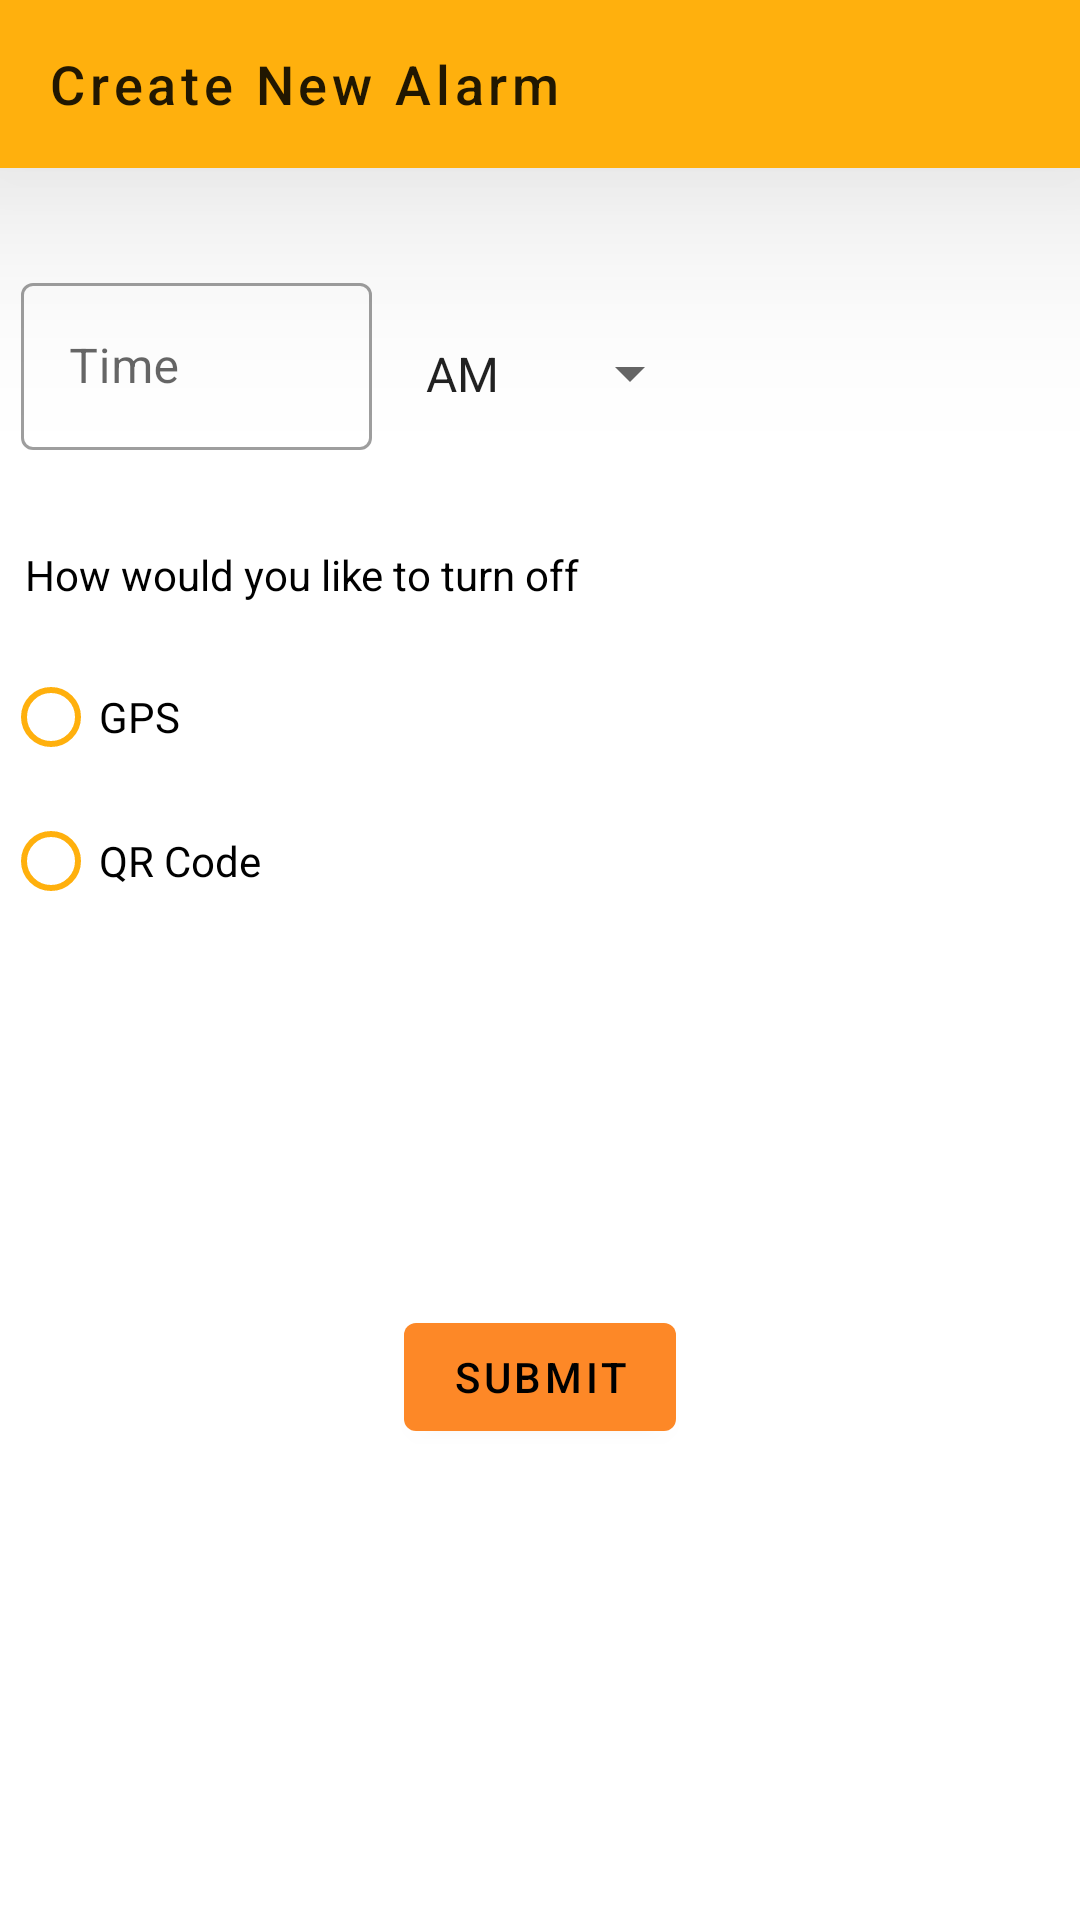

The Android layout XML behind this screen, and the referenced resources:
<!-- AndroidManifest.xml: application theme AppTheme -->
<!-- res/layout/activity_create_update_alarm.xml -->
<?xml version="1.0" encoding="utf-8"?>
<RelativeLayout xmlns:android="http://schemas.android.com/apk/res/android"
    xmlns:app="http://schemas.android.com/apk/res-auto"
    xmlns:tools="http://schemas.android.com/tools"
    android:layout_width="match_parent"
    android:layout_height="match_parent"
    android:orientation="vertical"
    tools:context=".CreateUpdateAlarm">

    <android.support.design.widget.AppBarLayout
        android:layout_width="match_parent"
        android:layout_height="wrap_content"
        android:elevation="48dp">

        <android.support.v7.widget.Toolbar
            android:id="@+id/create_edit_app_bar"
            style="@style/Widget.SnoozeMeNot.Toolbar"
            android:layout_width="match_parent"
            android:layout_height="?attr/actionBarSize"
            app:title="@string/create_heading" />
    </android.support.design.widget.AppBarLayout>

    <android.support.design.widget.TextInputLayout
        android:id="@+id/time_text_input"
        style="@style/Widget.SnoozeMeNot.TextInputLayout"
        android:layout_width="208dp"
        android:layout_height="wrap_content"
        android:layout_alignParentTop="true"
        android:layout_alignParentEnd="true"
        android:layout_marginTop="88dp"
        android:layout_marginEnd="145dp"
        android:hint="Time">

        <android.support.design.widget.TextInputEditText
            android:id="@+id/time_entry"
            android:layout_width="117dp"
            android:layout_height="wrap_content"
            android:inputType="time" />
    </android.support.design.widget.TextInputLayout>

    <TextView
        android:id="@+id/method"
        android:layout_width="wrap_content"
        android:layout_height="51dp"
        android:layout_alignParentTop="true"
        android:layout_alignParentEnd="true"
        android:layout_marginTop="182dp"
        android:layout_marginEnd="167dp"
        android:text="How would you like to turn off"
        android:textColor="@color/textColorPrimary"
        android:typeface="monospace"
        app:fontFamily="@font/roboto" />

    <Spinner
        android:id="@+id/am_pm"
        android:layout_width="105dp"
        android:layout_height="67dp"
        android:layout_alignParentTop="true"
        android:layout_alignParentEnd="true"
        android:layout_marginStart="134dp"
        android:layout_marginTop="91dp"
        android:layout_marginEnd="126dp"
        android:entries="@array/AMPM" />

    <RadioGroup
            android:layout_width="wrap_content"
            android:layout_height="wrap_content"
            android:layout_alignTop="@+id/method"
            android:layout_alignParentEnd="true"
            android:layout_alignParentRight="true"
            android:layout_marginTop="33dp"
            android:layout_marginEnd="273dp"
            android:layout_marginRight="273dp"
            android:checkedButton="@+id/first"
            android:orientation="vertical">

            <RadioButton
                android:id="@+id/gps_radiobutton"
                android:layout_width="wrap_content"
                android:layout_height="wrap_content"
                android:buttonTint="@color/colorPrimary"
                android:text="GPS" />

            <RadioButton
                android:id="@+id/qr_radiobutton"
                android:layout_width="wrap_content"
                android:layout_height="wrap_content"
                android:buttonTint="@color/colorPrimary"
                android:text="QR Code" />
        </RadioGroup>


    <android.support.design.button.MaterialButton
            android:id="@+id/submit_button"
            style="@style/Widget.SnoozeMeNot.Button"
            android:layout_width="wrap_content"
            android:layout_height="wrap_content"
            android:layout_alignParentBottom="true"
            android:layout_centerHorizontal="true"
            android:layout_marginBottom="157dp"
            android:text="@string/button_submit" />


</RelativeLayout>
<!-- resources referenced by this layout -->
<resources>
  <string-array name="AMPM">
          <item>AM</item>
          <item>PM</item>
      </string-array>
  <color name="colorPrimary">#FFB00D</color>
  <color name="textColorPrimary">#000000</color>
  <string name="button_submit">Submit</string>
  <string name="create_heading">Create New Alarm</string>
  <style name="Widget.SnoozeMeNot.Button" parent="Widget.MaterialComponents.Button">
          <item name="android:textColor">@color/textColorPrimary</item>
          <item name="backgroundTint">?attr/colorPrimaryDark</item>
      </style>
  <style name="Widget.SnoozeMeNot.TextInputLayout" parent="Widget.MaterialComponents.TextInputLayout.OutlinedBox">
          <item name="hintTextAppearance">@style/TextAppearance.SnoozeMeNot.TextInputLayout.HintText</item>
          <item name="android:paddingBottom">8dp</item>
      </style>
  <style name="Widget.SnoozeMeNot.Toolbar" parent="Widget.AppCompat.Toolbar">
          <item name="android:background">?attr/colorPrimary</item>
          <item name="android:theme">@style/AppTheme</item>
          <item name="popupTheme">@style/ThemeOverlay.AppCompat.Light</item>
          <item name="titleTextAppearance">@style/TextAppearance.SnoozeMeNot.Toolbar</item>
      </style>
  <style name="AppTheme" parent="Theme.MaterialComponents.Light.NoActionBar">
          
          <item name="colorPrimary">@color/colorPrimary</item>
          <item name="colorPrimaryDark">@color/colorPrimaryDark</item>
          <item name="colorAccent">@color/colorAccent</item>
      </style>
  <style name="TextAppearance.SnoozeMeNot.TextInputLayout.HintText" parent="TextAppearance.MaterialComponents.Subtitle2">
          <item name="android:textColor">?android:attr/textColorPrimary</item>
      </style>
  <style name="TextAppearance.SnoozeMeNot.Toolbar" parent="TextAppearance.MaterialComponents.Button">
          <item name="android:textSize">18sp</item>
          <item name="android:textColor">@color/colorBackground</item>
          <item name="android:textAllCaps">false</item>
      </style>
  <color name="colorPrimaryDark">#FD8827</color>
  <color name="colorAccent">#BC2D19</color>
  <color name="colorBackground">#FFFFFF</color>
</resources>
